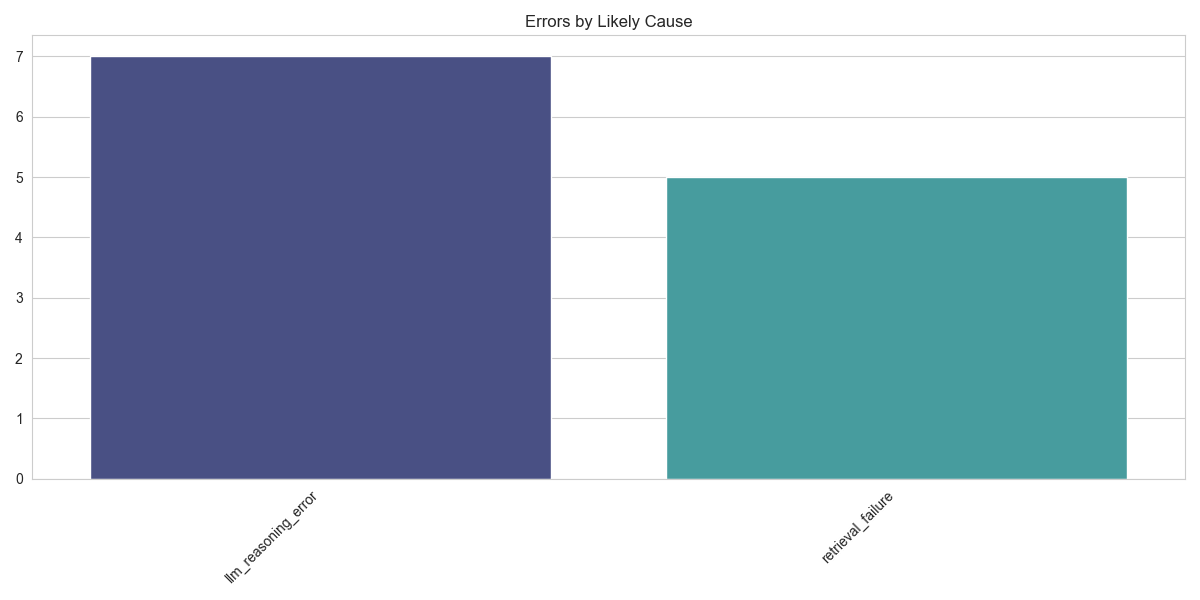

Source data for this figure (header and first rows):
Likely Cause, Count
llm_reasoning_error, 7
retrieval_failure, 5
